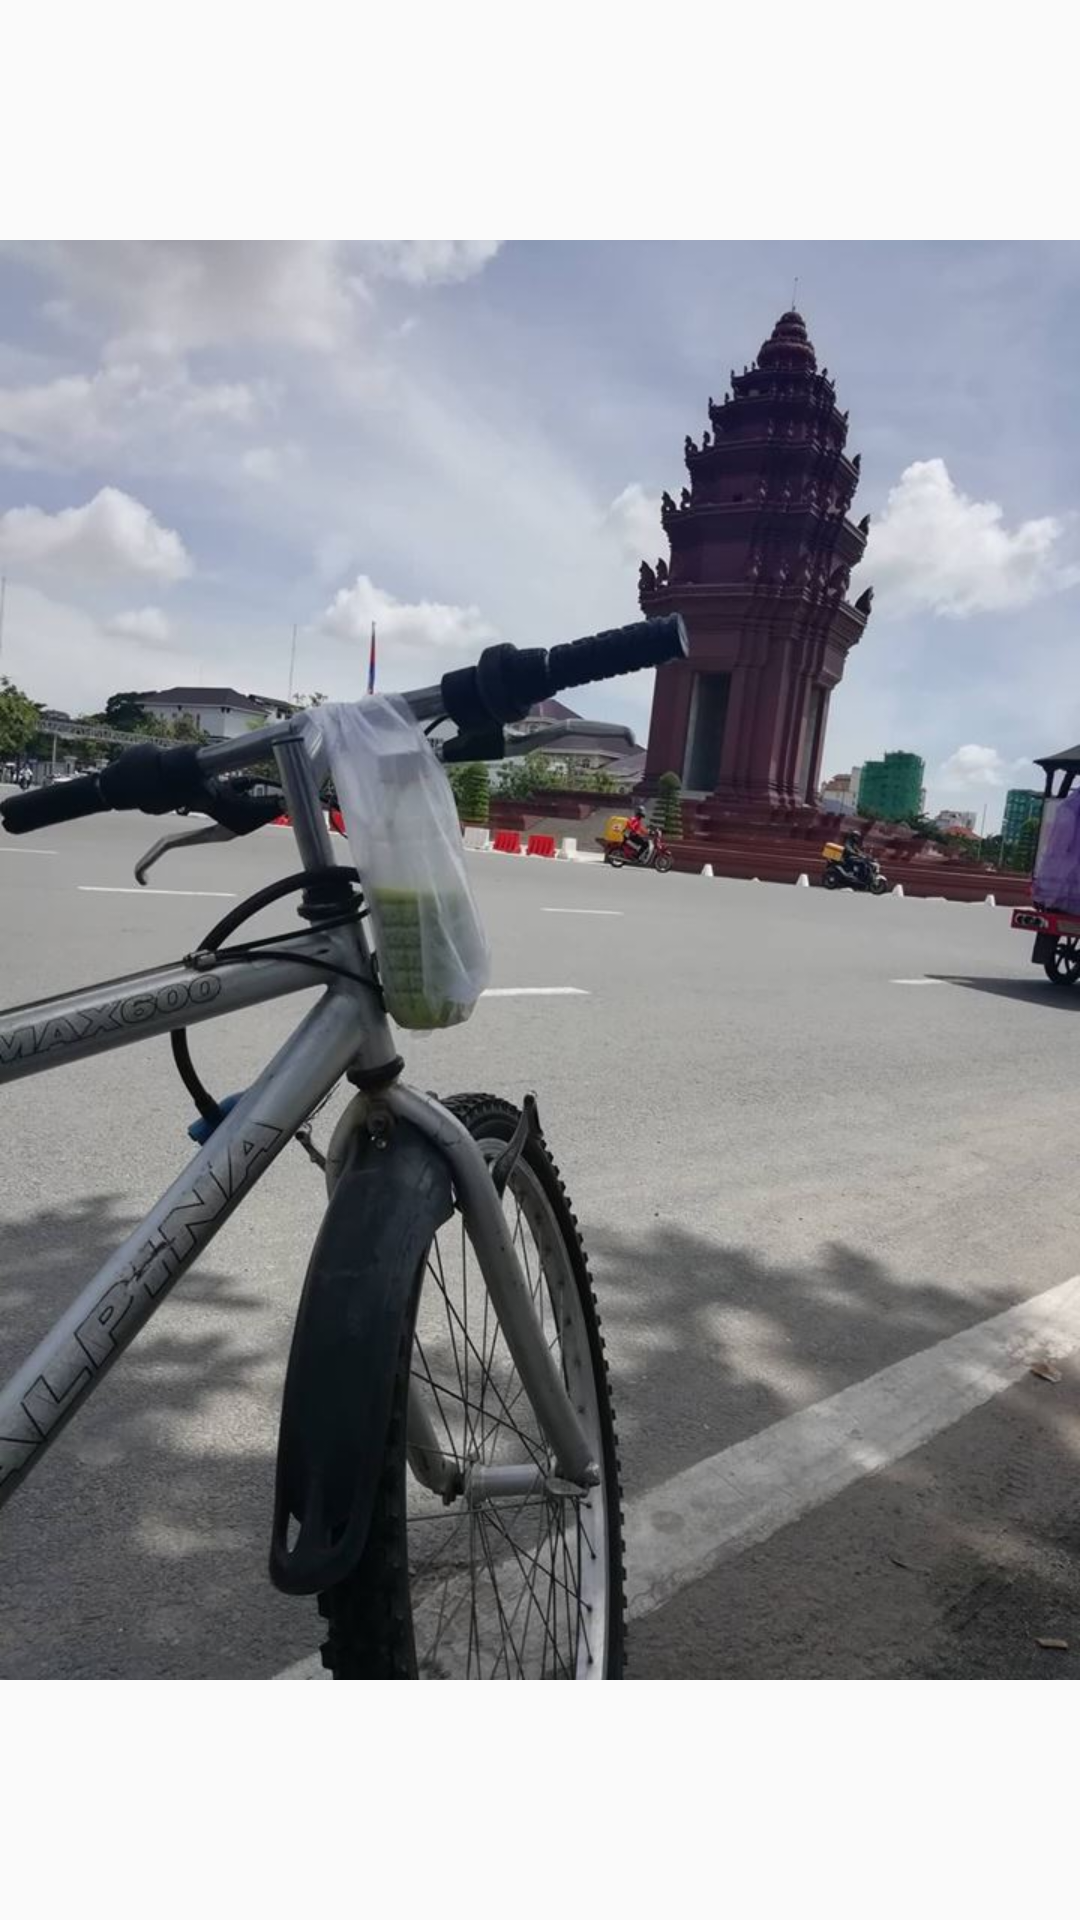

The Android layout XML behind this screen, and the referenced resources:
<!-- AndroidManifest.xml: activity theme AppSplash -->
<!-- res/layout/activity_splash_screen.xml -->
<?xml version="1.0" encoding="utf-8"?>
<android.support.constraint.ConstraintLayout xmlns:android="http://schemas.android.com/apk/res/android"
    xmlns:app="http://schemas.android.com/apk/res-auto"
    xmlns:tools="http://schemas.android.com/tools"
    android:layout_width="match_parent"
    android:layout_height="match_parent"
    tools:context=".SplashScreenActivity">

    <ImageView
        android:layout_width="match_parent"
        android:layout_height="match_parent"
        android:scaleType="centerInside"
        android:src="@drawable/splash_screen" />
</android.support.constraint.ConstraintLayout>
<!-- resources referenced by this layout -->
<resources>
  <!-- drawable splash_screen: jpg bitmap (drawable-hdpi, 95309 bytes) -->
  <style name="AppSplash" parent="Theme.AppCompat.Light.NoActionBar">
          
  
      </style>
</resources>
